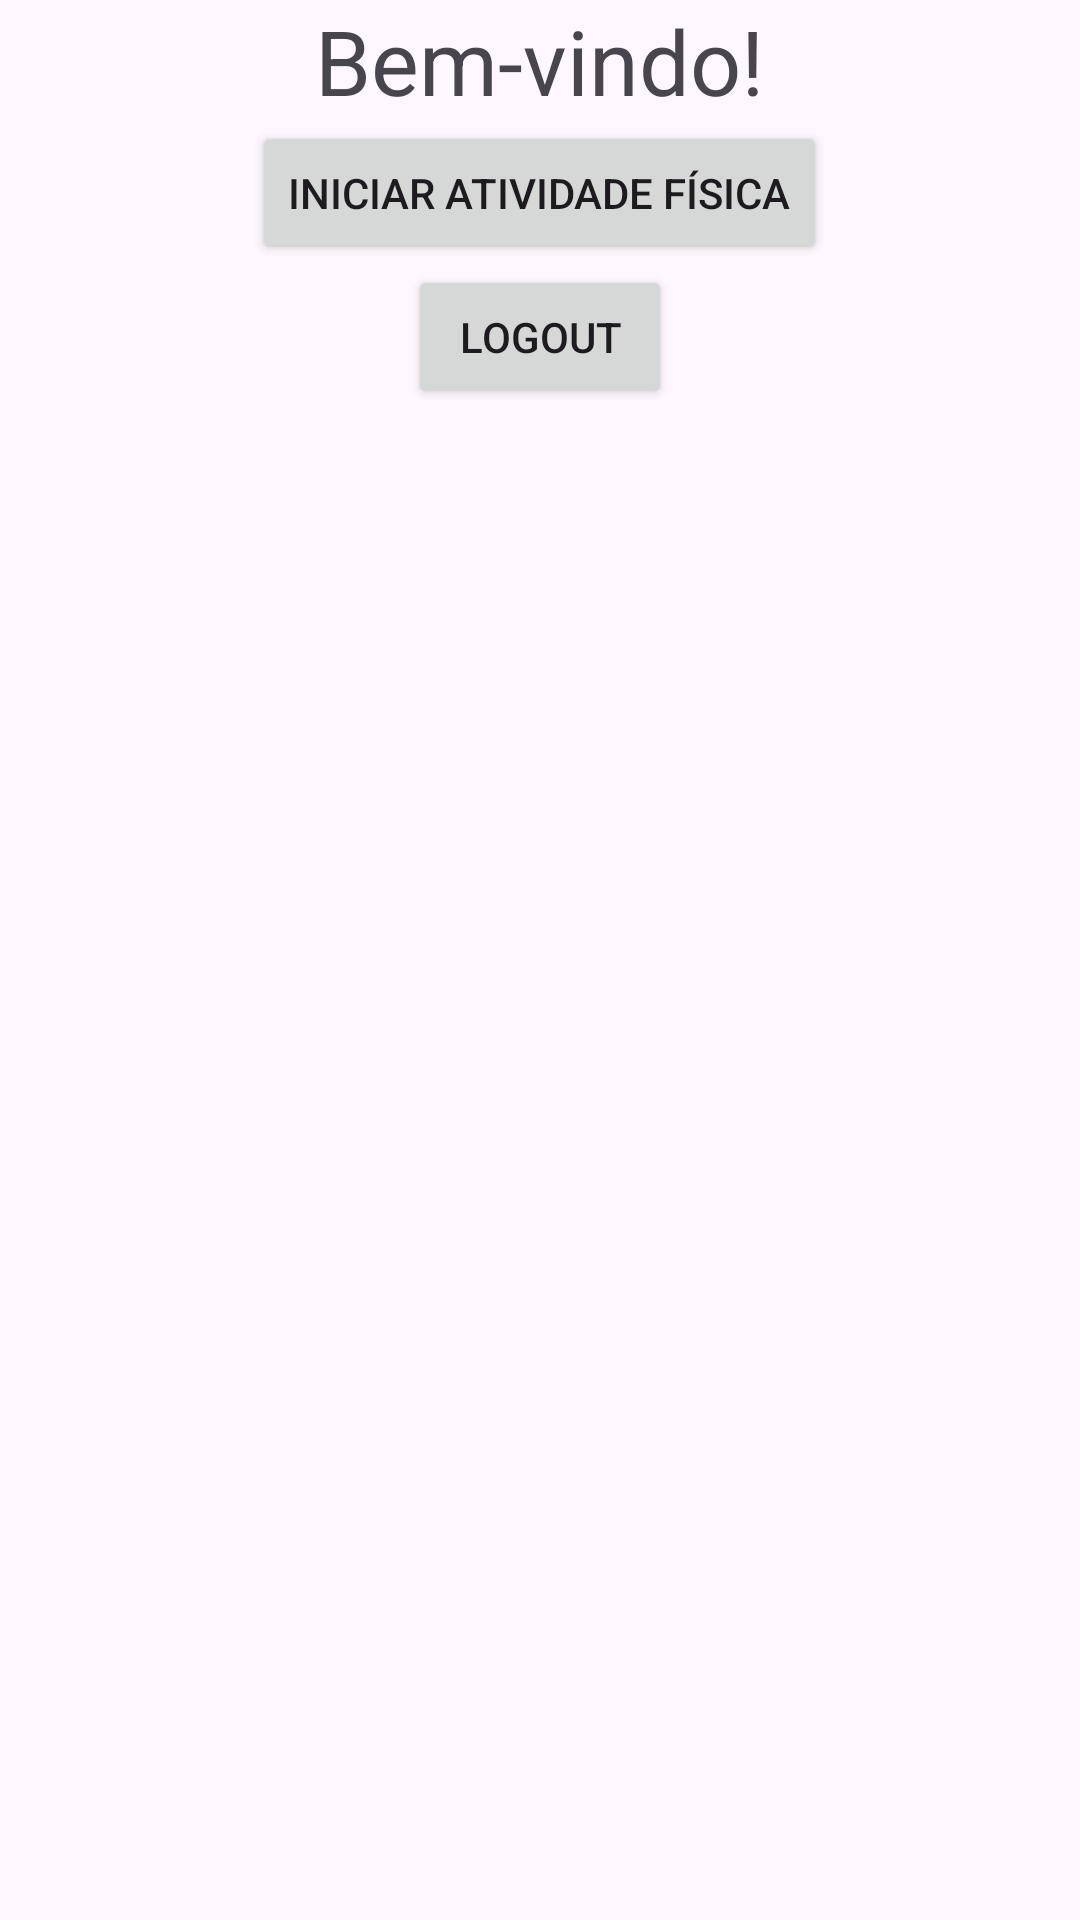

Android layout source for this screen:
<!-- AndroidManifest.xml: activity theme Theme.MoveRecife -->
<!-- res/layout/activity_welcome.xml -->
<?xml version="1.0" encoding="utf-8"?>
<LinearLayout xmlns:android="http://schemas.android.com/apk/res/android"
    android:orientation="vertical"
    android:layout_width="match_parent"
    android:layout_height="match_parent">

    <TextView
        android:id="@+id/welcome_message"
        android:layout_width="wrap_content"
        android:layout_height="wrap_content"
        android:text="Bem-vindo!"
        android:textSize="30sp"
        android:layout_gravity="center_horizontal" />

    <Button
        android:id="@+id/start_button"
        android:layout_width="wrap_content"
        android:layout_height="wrap_content"
        android:layout_gravity="center_horizontal"
        android:text="Iniciar atividade física" />

    <Button
        android:id="@+id/logout_button"
        android:layout_width="wrap_content"
        android:layout_height="wrap_content"
        android:layout_gravity="center_horizontal"
        android:text="Logout" />

</LinearLayout>
<!-- resources referenced by this layout -->
<resources>
  <style name="Theme.MoveRecife" parent="Base.Theme.MoveRecife" />
  <style name="Base.Theme.MoveRecife" parent="Theme.Material3.DayNight.NoActionBar">
          
          
      </style>
</resources>
